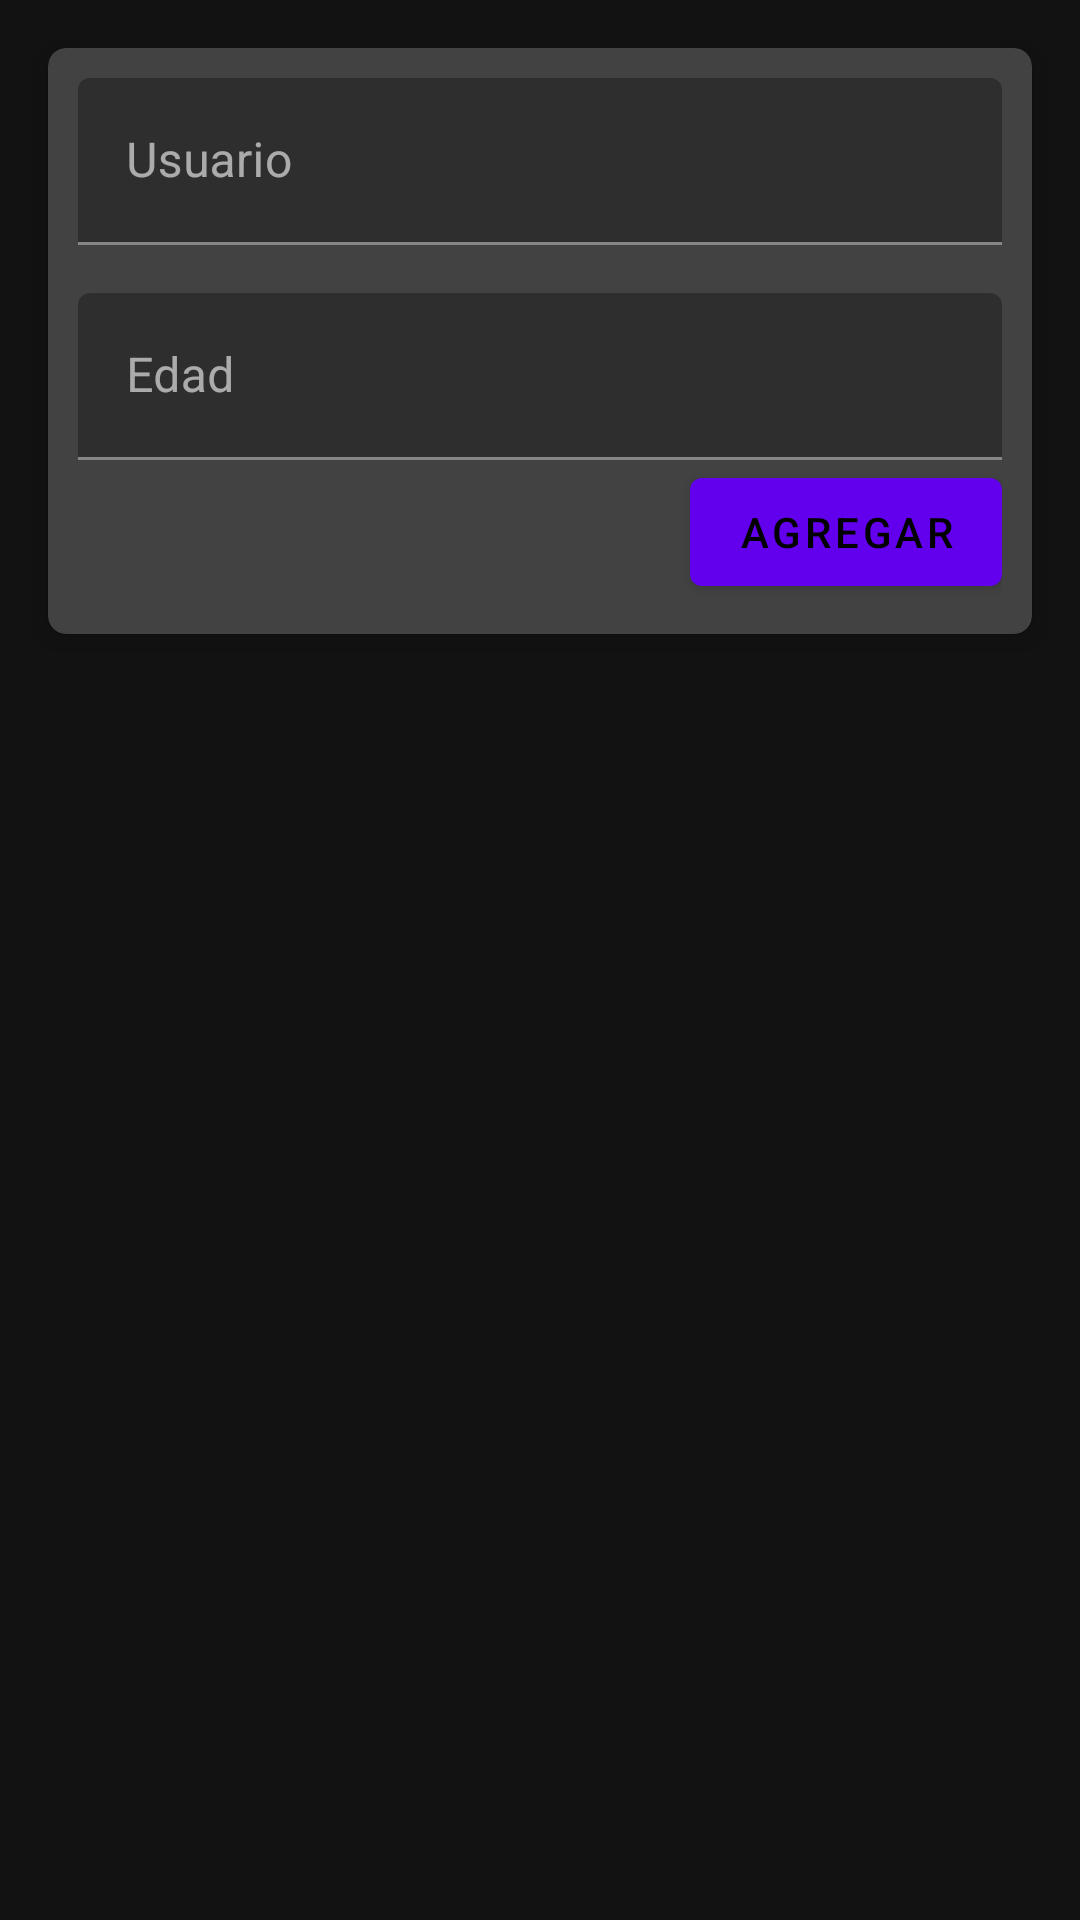

Android layout source for this screen:
<!-- AndroidManifest.xml: application theme AppTheme -->
<!-- res/layout/activity_test.xml -->
<?xml version="1.0" encoding="utf-8"?>
<androidx.coordinatorlayout.widget.CoordinatorLayout xmlns:android="http://schemas.android.com/apk/res/android"
    xmlns:app="http://schemas.android.com/apk/res-auto"
    android:orientation="vertical"
    android:layout_width="match_parent"
    android:layout_height="match_parent">

    <LinearLayout
        android:layout_width="match_parent"
        android:layout_height="wrap_content"
        android:orientation="vertical">

        <androidx.cardview.widget.CardView
            android:layout_width="match_parent"
            android:layout_height="wrap_content"
            android:layout_margin="16dp"
            app:contentPadding="10dp"
            app:cardElevation="6dp"
            app:cardCornerRadius="6dp">
            <LinearLayout
                android:layout_width="match_parent"
                android:layout_height="wrap_content"
                android:orientation="vertical">
                <com.google.android.material.textfield.TextInputLayout
                    android:layout_width="match_parent"
                    android:layout_height="wrap_content">
                    <EditText
                        android:id="@+id/et_usuario"
                        android:layout_width="match_parent"
                        android:layout_height="wrap_content"
                        android:hint="@string/user"
                        android:paddingLeft="10dp"
                        />
                </com.google.android.material.textfield.TextInputLayout>

                <com.google.android.material.textfield.TextInputLayout
                    android:layout_marginTop="16dp"
                    android:layout_width="match_parent"
                    android:layout_height="wrap_content">
                    <EditText
                        android:id="@+id/et_edad"
                        android:layout_width="match_parent"
                        android:layout_height="wrap_content"
                        android:hint="@string/edad"
                        android:inputType="number"
                        android:paddingLeft="10dp"
                        />
                </com.google.android.material.textfield.TextInputLayout>

                <com.google.android.material.button.MaterialButton
                    android:id="@+id/btn"
                    android:layout_width="wrap_content"
                    android:layout_height="wrap_content"
                    android:layout_gravity="right"
                    android:text="@string/agregar"
                    />
            </LinearLayout>

        </androidx.cardview.widget.CardView>

        <androidx.recyclerview.widget.RecyclerView
            android:id="@+id/rv_users"
            android:layout_width="match_parent"
            android:layout_height="wrap_content"
            android:padding="10dp">

        </androidx.recyclerview.widget.RecyclerView>
    </LinearLayout>

</androidx.coordinatorlayout.widget.CoordinatorLayout>
<!-- resources referenced by this layout -->
<resources>
  <string name="agregar">Agregar</string>
  <string name="edad">Edad</string>
  <string name="user">Usuario</string>
  <style name="AppTheme" parent="Theme.MaterialComponents.NoActionBar">
          
          <item name="colorPrimary">@color/colorPrimary</item>
          <item name="colorPrimaryDark">@color/colorPrimaryDark</item>
          <item name="colorAccent">@color/colorAccent</item>
      </style>
  <!-- not gathered from this repository: default colours our renderer supplied (Android Studio template values) -->
  <color name="colorPrimary">#FF6200EE</color>
  <color name="colorPrimaryDark">#FF3700B3</color>
  <color name="colorAccent">#FF03DAC5</color>
</resources>
